Image classification data set "real_crops" (FilipeM7S/FruitCam-AI-BUSINESS on GitHub). Class labels (2): nao podre, podre.

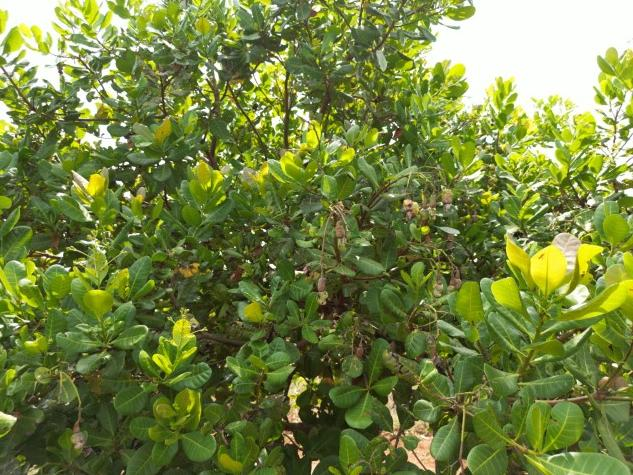
Label: podre

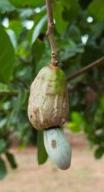
Label: nao podre

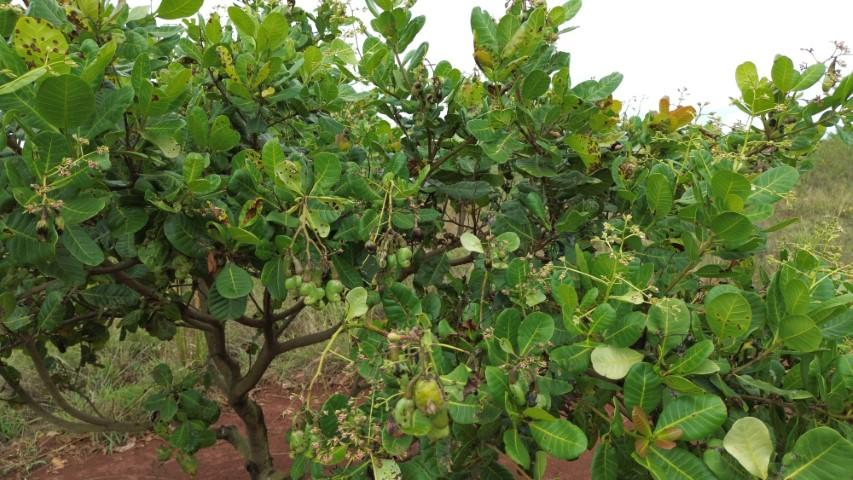
Label: podre

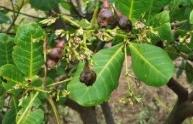
Label: nao podre

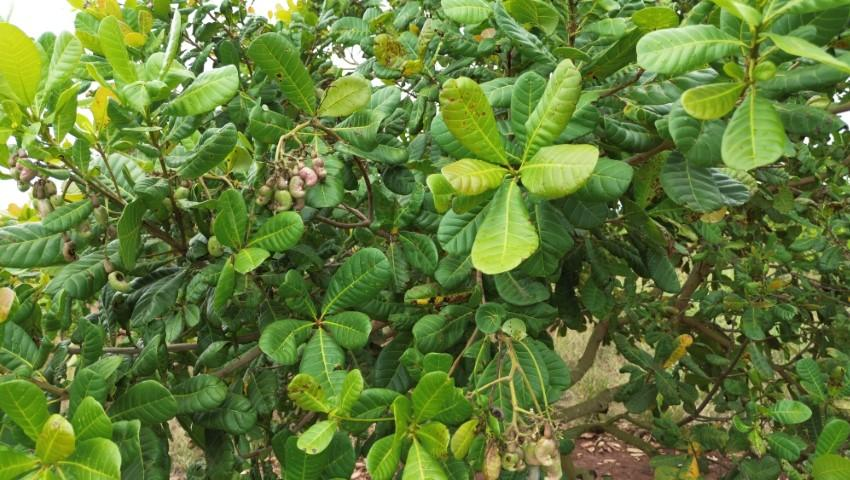
Label: podre

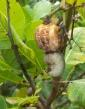
Label: nao podre
